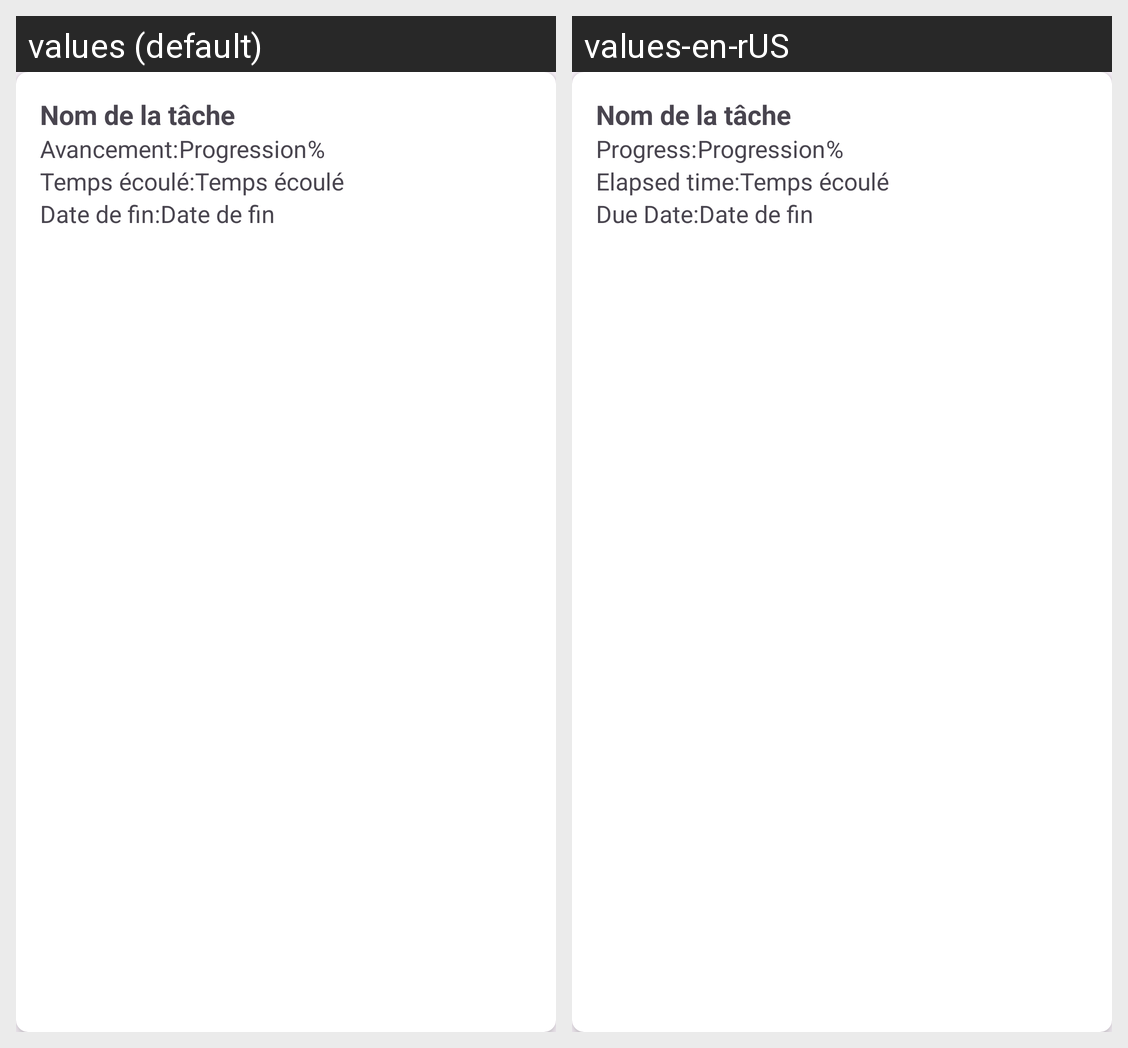

Strings drawn on this Android screen and how each of the app's shown locales translates them:
Android screen res/layout/tache_item.xml rendered under 2 locales, left to right: values (default), values-en-rUS. Device: Nexus 5 (rendered at 1080×1920; each locale shown at half size, 540×960, under a caption strip naming it); theme Theme.TP1.
Strings drawn on this screen, with the default value and each locale's value (text and hints the layout hard-codes, and strings that could not be matched under every locale, appear in the picture but are not listed):

avancement
  values: Avancement:
  values-en-rUS: Progress:

temps_ecoule
  values: Temps écoulé:
  values-en-rUS: Elapsed time:

date_de_fin
  values: Date de fin:
  values-en-rUS: Due Date:
